Run: headless pygame with SDL's dummy video driver; simulated clock (each Clock.tick advances the game by its frame time, no real sleeping); random seed 0; keys injected as events and as key.get_pressed() state; no mouse input.
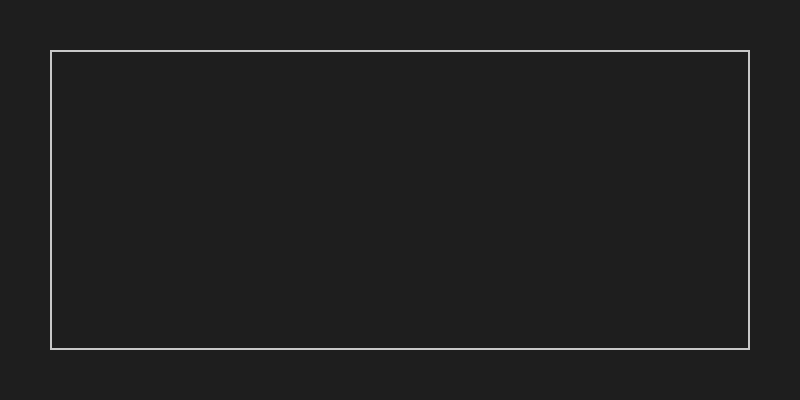
Frame 1 of 4 · flips 1–60 · no input
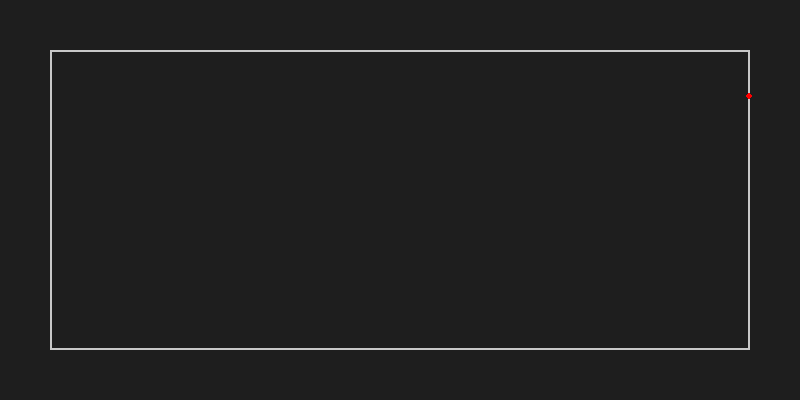
Frame 2 of 4 · flips 61–180 · tapped SPACE, RETURN · held RIGHT (→), D
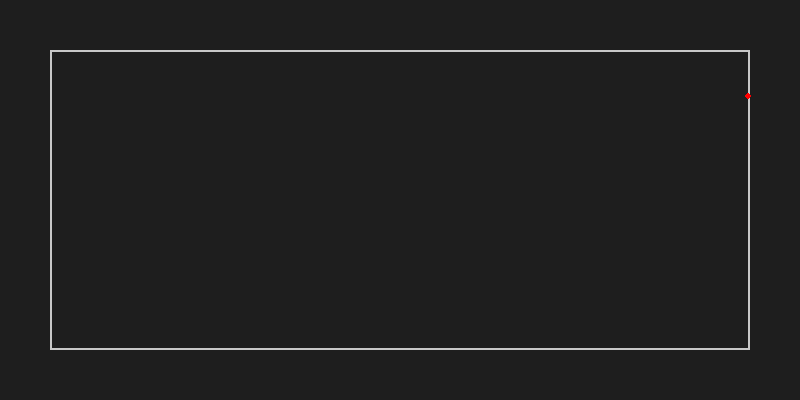
Frame 3 of 4 · flips 181–300 · held DOWN (↓), S
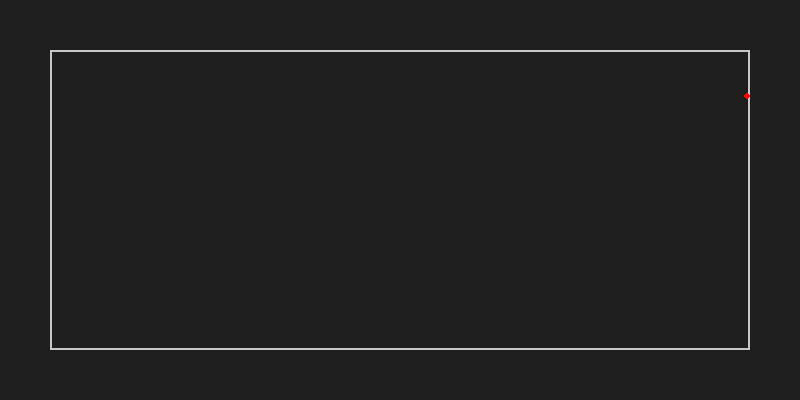
Frame 4 of 4 · flips 301–420 · held LEFT (←), A, UP (↑), W

The pygame program that drew these frames:

import pygame
import random
import time

WIDTH, HEIGHT = 800, 400
PLOT_MARGIN = 50
PLOT_WIDTH = WIDTH - 2 * PLOT_MARGIN
PLOT_HEIGHT = HEIGHT - 2 * PLOT_MARGIN
ROLLING_SECONDS = 10  # seconds to show on x-axis
FPS = 60

pygame.init()
screen = pygame.display.set_mode((WIDTH, HEIGHT))
pygame.display.set_caption('Rolling X,Y Plot')
clock = pygame.time.Clock()

points = []  # list of (timestamp, y)
start_time = time.time()

running = True
while running:
    for event in pygame.event.get():
        if event.type == pygame.QUIT:
            running = False
        elif event.type == pygame.KEYDOWN:
            if event.key == pygame.K_SPACE:
                # Add new value
                now = time.time()
                y = random.uniform(-1, 1)
                points.append((now, y))

    # Remove points outside rolling window
    now = time.time()
    points = [(t, y) for (t, y) in points if t >= now - ROLLING_SECONDS]

    # Draw background
    screen.fill((30, 30, 30))
    pygame.draw.rect(screen, (200, 200, 200), (PLOT_MARGIN, PLOT_MARGIN, PLOT_WIDTH, PLOT_HEIGHT), 2)

    # Draw points
    if points:
        min_y, max_y = -1, 1  # fixed for proof of concept
        min_x = now - ROLLING_SECONDS
        max_x = now
        plot_points = []
        for t, y in points:
            px = PLOT_MARGIN + int((t - min_x) / (max_x - min_x) * PLOT_WIDTH)
            py = PLOT_MARGIN + int((1 - (y - min_y) / (max_y - min_y)) * PLOT_HEIGHT)
            plot_points.append((px, py))
        if len(plot_points) > 1:
            pygame.draw.lines(screen, (0, 255, 0), False, plot_points, 2)
        for pt in plot_points:
            pygame.draw.circle(screen, (255, 0, 0), pt, 3)

    pygame.display.flip()
    clock.tick(FPS)

pygame.quit()
